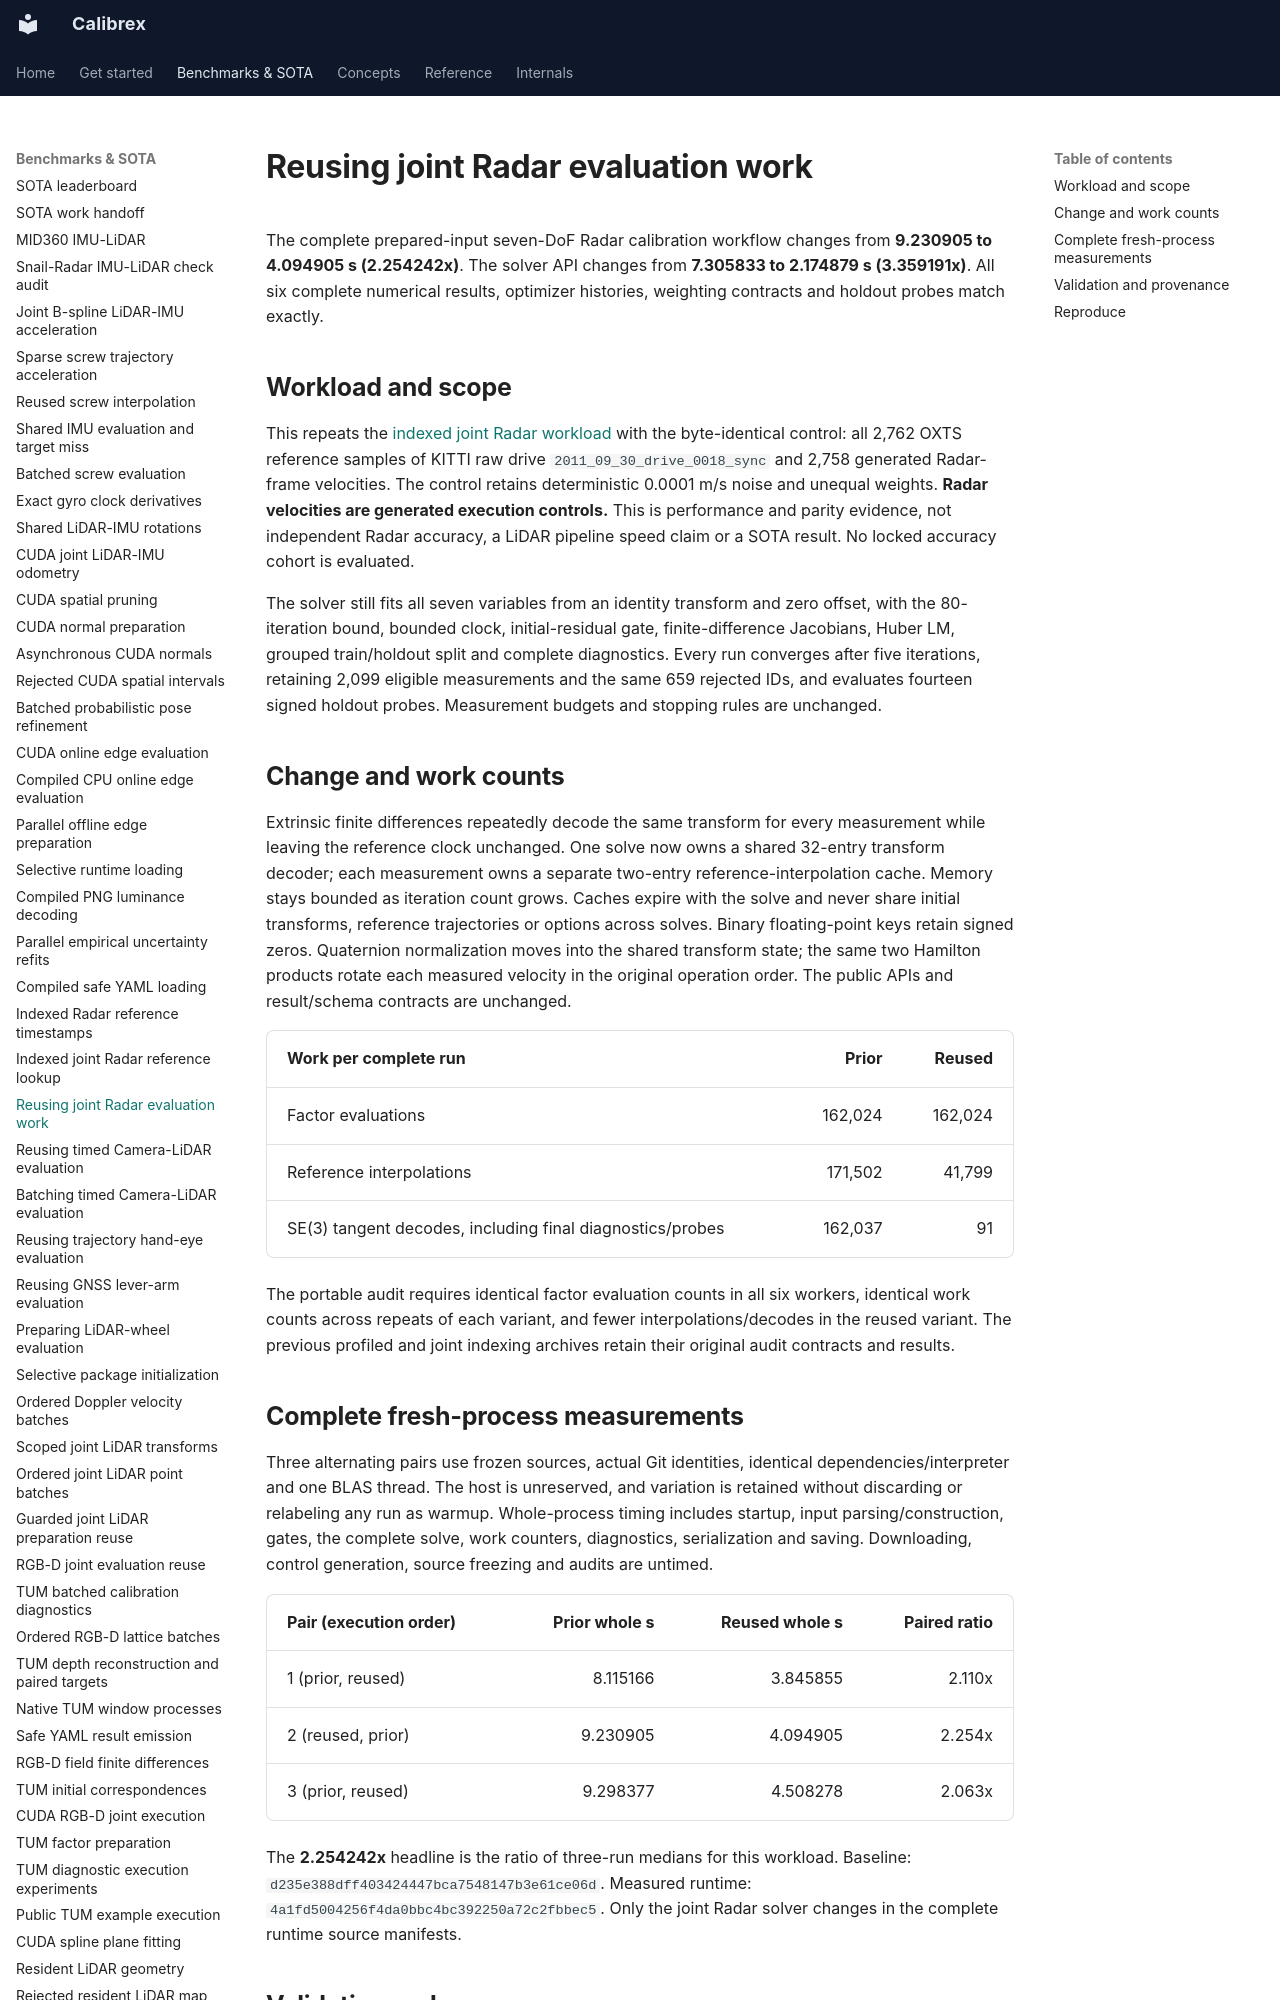

repository: rsasaki0109/Calibrex · page: benchmarks/joint_radar_evaluation_reuse/index.html · generator: mkdocs

# Reusing joint Radar evaluation work

The complete prepared-input seven-DoF Radar calibration workflow changes from
**9.230905 to 4.094905 s (2.254242x)**.
The solver API changes from **7.305833 to 2.174879 s
(3.359191x)**. All six complete numerical results, optimizer
histories, weighting contracts and holdout probes match exactly.

## Workload and scope

This repeats the [indexed joint Radar workload](joint_radar_reference_indexing.md)
with the byte-identical control: all 2,762 OXTS reference samples of KITTI raw
drive `2011_09_30_drive_0018_sync` and 2,758 generated Radar-frame velocities.
The control retains deterministic 0.0001 m/s noise and unequal weights.
**Radar velocities are generated execution controls.** This is performance
and parity evidence, not independent Radar accuracy, a LiDAR pipeline speed
claim or a SOTA result. No locked accuracy cohort is evaluated.

The solver still fits all seven variables from an identity transform and
zero offset, with the 80-iteration bound, bounded clock, initial-residual gate,
finite-difference Jacobians, Huber LM, grouped train/holdout split and complete
diagnostics. Every run converges after five iterations, retaining 2,099 eligible
measurements and the same 659 rejected IDs, and evaluates fourteen signed
holdout probes. Measurement budgets and stopping rules are unchanged.

## Change and work counts

Extrinsic finite differences repeatedly decode the same transform for every
measurement while leaving the reference clock unchanged. One solve now owns
a shared 32-entry transform decoder; each measurement owns a separate two-entry
reference-interpolation cache. Memory stays bounded as iteration count grows.
Caches expire with the solve and never share initial transforms, reference
trajectories or options across solves. Binary floating-point keys retain
signed zeros. Quaternion normalization moves into the shared transform state;
the same two Hamilton products rotate each measured velocity in the original
operation order. The public APIs and result/schema contracts are unchanged.

| Work per complete run | Prior | Reused |
| --- | ---: | ---: |
| Factor evaluations | 162,024 | 162,024 |
| Reference interpolations | 171,502 | 41,799 |
| SE(3) tangent decodes, including final diagnostics/probes | 162,037 | 91 |

The portable audit requires identical factor evaluation counts in all six
workers, identical work counts across repeats of each variant, and fewer
interpolations/decodes in the reused variant. The previous profiled and joint
indexing archives retain their original audit contracts and results.
